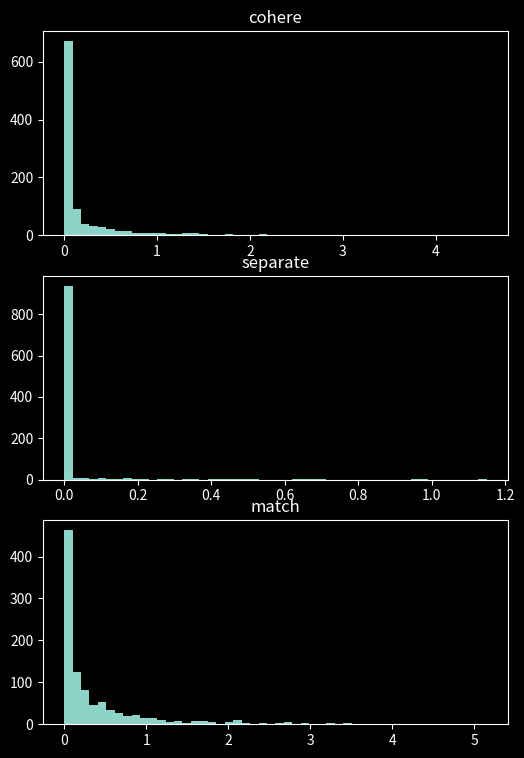

Write the Python code that produced this figure.
# This script is to visualize the distributions for the

from scipy.stats import gamma
import matplotlib.pyplot as plt
import numpy as np


# speed_dist = np.random.lognormal(mean=2, sigma=1, size=10000)
# vision_dist = np.random.lognormal(mean=10, sigma=1, size=10000)
# sep_dist = np.random.lognormal(mean=2, sigma=1, size=10000)

# cohere_dist = [i for i in np.random.normal(loc=0.2, scale=0.2, size=1000) if i > 0]
# separate_dist = [i for i in np.random.normal(loc=0.1, scale=0.2, size=1000) if i > 0]
# match_dist = [i for i in np.random.normal(loc=0.4, scale=0.2, size=1000) if i > 0]

cohere_dist = gamma.rvs(size=1000, a=0.2, scale=1)
separate_dist = gamma.rvs(size=1000, a=0.02, scale=1)
match_dist = gamma.rvs(size=1000, a=0.4, scale=1)

# Graph distributions
plt.style.use("dark_background")
fig = plt.figure(figsize=(6, 9))

ax1 = fig.add_subplot(3, 1, 1)
plt.title("cohere")
#
ax2 = fig.add_subplot(3, 1, 2)
plt.title("separate")

ax3 = fig.add_subplot(3, 1, 3)
plt.title("match")

ax1.hist(cohere_dist, bins=50)
ax2.hist(separate_dist, bins=50)
ax3.hist(match_dist, bins=50)

plt.show()
